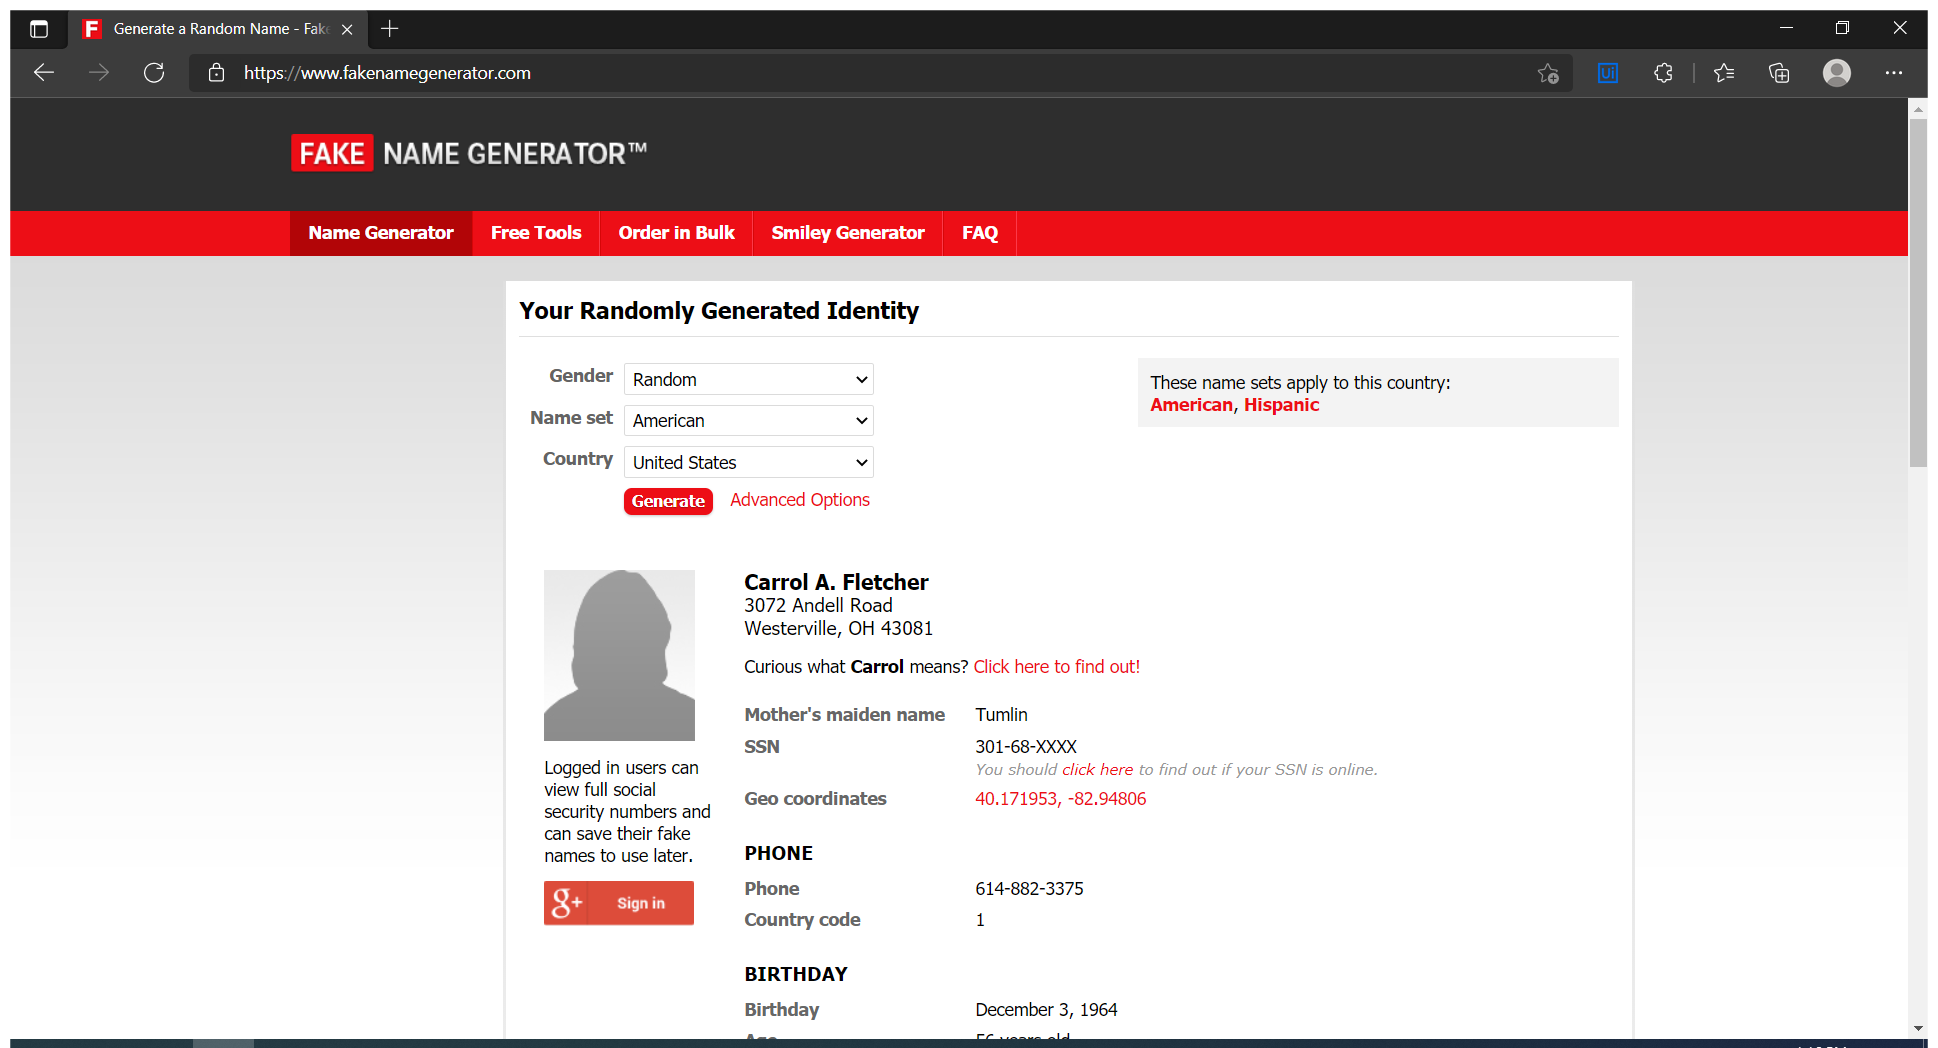
Task: 1. Navigate to http://www.fakenamegenerator.com/. 
2. Request User Input for the “Country”
3. Go to advanced search. Select the “Country” from a user input entered. Select the “Name Set” to “Italian”
4. Drag the Gender slider to 55% male. Get the generated name, email, full phone with country code and Write it to a text file.
Workflow: SetOptions

Step 1: Edge: Go to Fake Name Generator (msedge.exe)

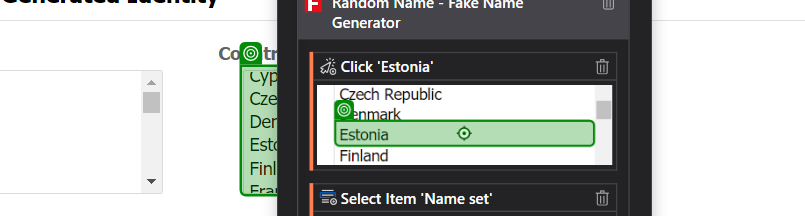
Step 2: select [in_country]

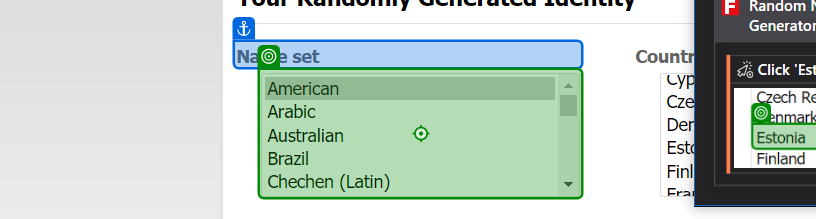
Step 3: select [in_nameSet]

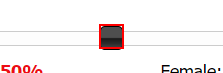
Step 4: Set Gender to 55% Male on the text box 'gen'

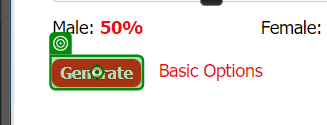
Step 5: click